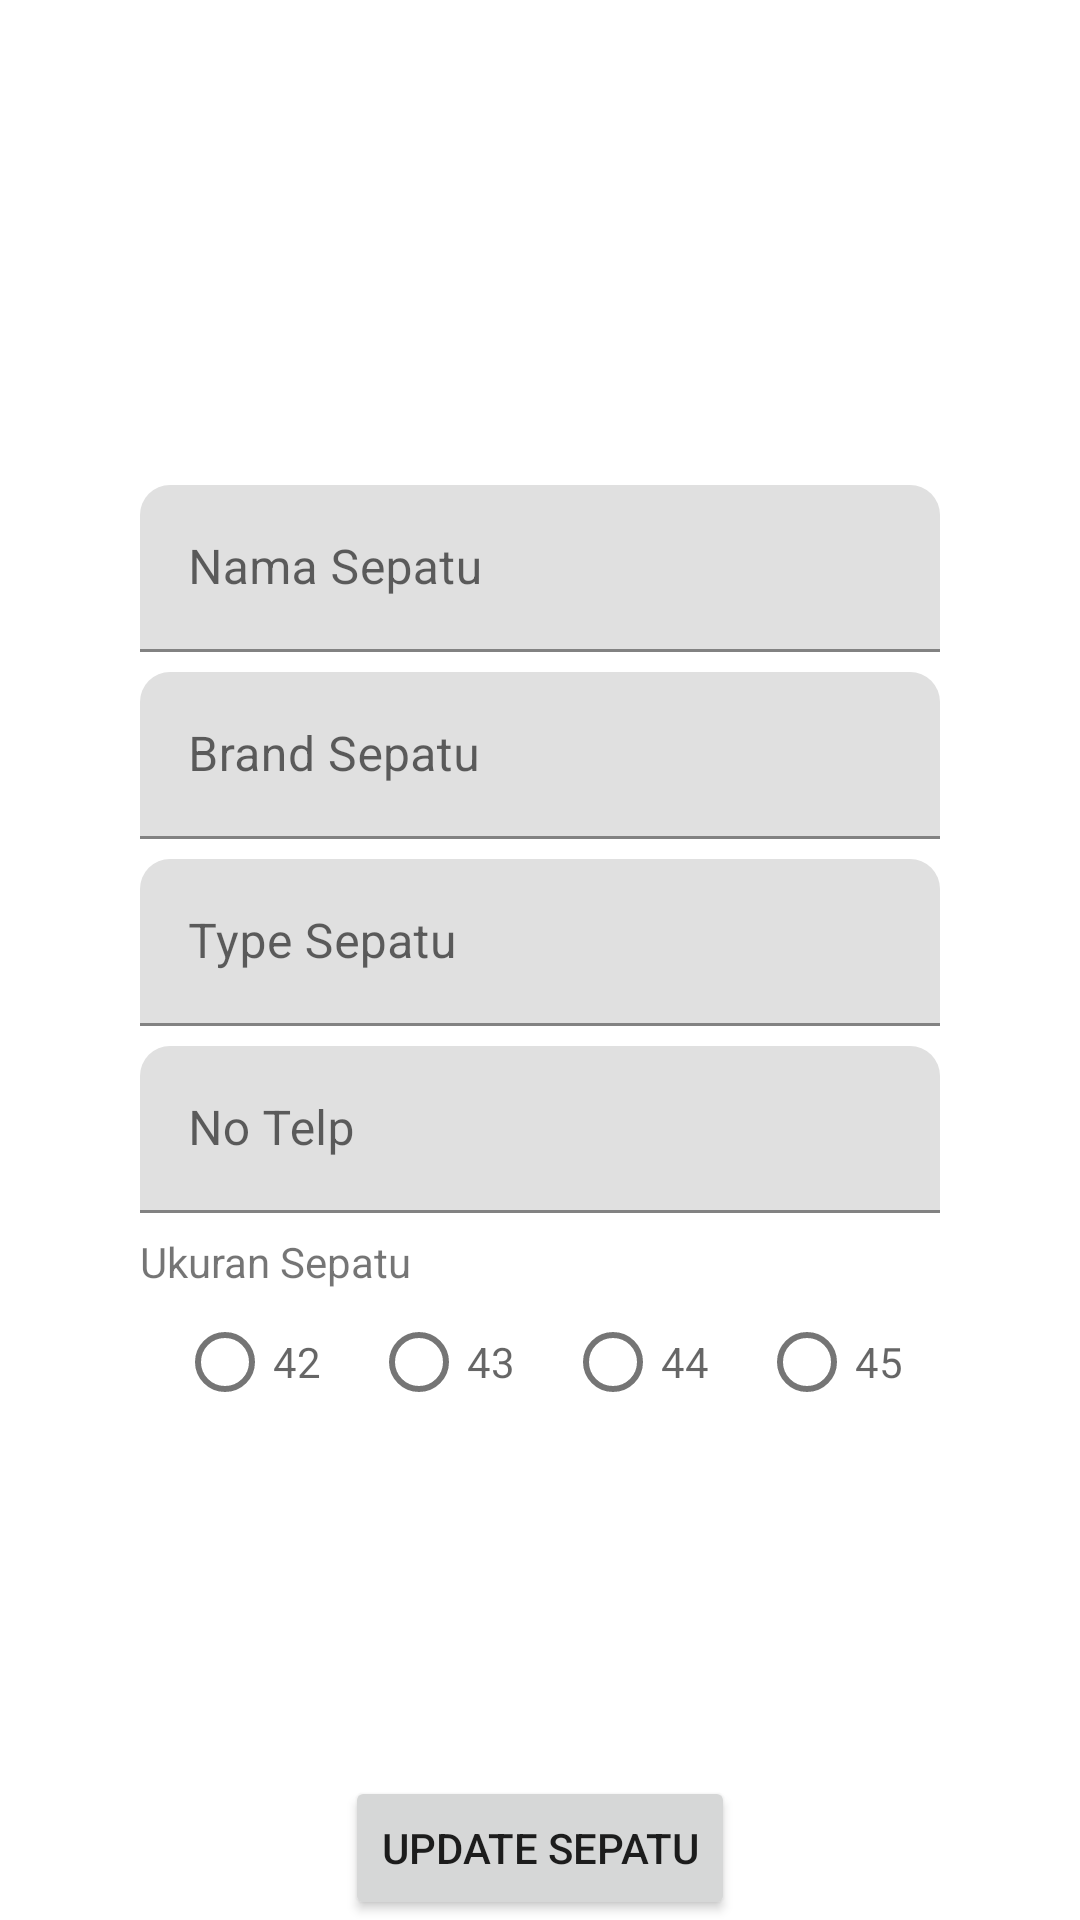

This screen was rendered from an Android layout file. Write that file and the resources it references.
<!-- AndroidManifest.xml: application theme Theme.JualSepatu -->
<!-- res/layout/activity_update_sepatu.xml -->
<?xml version="1.0" encoding="utf-8"?>
<RelativeLayout xmlns:android="http://schemas.android.com/apk/res/android"
    xmlns:app="http://schemas.android.com/apk/res-auto"
    xmlns:tools="http://schemas.android.com/tools"
    android:layout_width="match_parent"
    android:layout_height="match_parent"
    tools:context=".UpdateSepatu">
    <RelativeLayout
        android:layout_width="match_parent"
        android:layout_height="match_parent">

        <LinearLayout
            android:layout_width="800px"
            android:layout_height="wrap_content"
            android:layout_centerHorizontal="true"
            android:layout_centerVertical="true"
            android:orientation="vertical">

            <com.google.android.material.textfield.TextInputLayout
                android:layout_width="match_parent"
                android:layout_height="wrap_content"
                android:hint="@string/nama_sepatu"

                android:paddingBottom="20px"
                app:boxCornerRadiusTopEnd="30px"
                app:boxCornerRadiusTopStart="30px"
                app:endIconMode="clear_text">

                <com.google.android.material.textfield.TextInputEditText
                    android:id="@+id/ETnamaSepatuUpdate"
                    android:layout_width="match_parent"
                    android:layout_height="wrap_content" />

            </com.google.android.material.textfield.TextInputLayout>

            <com.google.android.material.textfield.TextInputLayout
                android:layout_width="match_parent"
                android:layout_height="wrap_content"
                android:hint="@string/brand_sepatu"
                android:paddingBottom="20px"
                app:boxCornerRadiusTopEnd="30px"
                app:boxCornerRadiusTopStart="30px"
                app:endIconMode="clear_text">

                <com.google.android.material.textfield.TextInputEditText
                    android:id="@+id/ETbrandSepatuUpdate"
                    android:layout_width="match_parent"
                    android:layout_height="wrap_content" />

            </com.google.android.material.textfield.TextInputLayout>

            <com.google.android.material.textfield.TextInputLayout
                android:layout_width="match_parent"
                android:layout_height="wrap_content"
                android:hint="@string/type_sepatu"
                android:paddingBottom="20px"
                app:boxCornerRadiusTopEnd="30px"
                app:boxCornerRadiusTopStart="30px"
                app:endIconMode="clear_text">

                <com.google.android.material.textfield.TextInputEditText
                    android:id="@+id/ETtypeSepatuUpdate"

                    android:layout_width="match_parent"
                    android:layout_height="wrap_content" />

            </com.google.android.material.textfield.TextInputLayout>

            <com.google.android.material.textfield.TextInputLayout
                android:layout_width="match_parent"
                android:layout_height="wrap_content"
                android:hint="@string/no_telp"
                android:paddingBottom="20px"
                app:boxCornerRadiusTopEnd="30px"
                app:boxCornerRadiusTopStart="30px"
                app:endIconMode="clear_text">

                <com.google.android.material.textfield.TextInputEditText
                    android:id="@+id/ETPhoneSepatuUpdate"
                    android:layout_width="match_parent"
                    android:layout_height="wrap_content" />

            </com.google.android.material.textfield.TextInputLayout>

            <TextView
                android:layout_width="match_parent"
                android:layout_height="wrap_content"
                android:text="Ukuran Sepatu" />

            <LinearLayout
                android:layout_width="match_parent"
                android:layout_height="wrap_content"
                android:gravity="center"

                android:orientation="horizontal">

                <com.google.android.material.radiobutton.MaterialRadioButton
                    android:id="@+id/Ukuran42Update"
                    android:layout_width="wrap_content"
                    android:layout_height="wrap_content"
                    android:hint="@string/_42"
                    android:paddingEnd="50px"
                    android:paddingRight="50px" />


                <com.google.android.material.radiobutton.MaterialRadioButton
                    android:id="@+id/Ukuran43Update"
                    android:layout_width="wrap_content"
                    android:layout_height="wrap_content"
                    android:hint="@string/_43"
                    android:paddingEnd="50px"
                    android:paddingRight="50px" />

                <com.google.android.material.radiobutton.MaterialRadioButton
                    android:id="@+id/Ukuran44Update"
                    android:layout_width="wrap_content"
                    android:layout_height="wrap_content"
                    android:hint="@string/_44"

                    android:paddingEnd="50px"
                    android:paddingRight="50px" />

                <com.google.android.material.radiobutton.MaterialRadioButton
                    android:id="@+id/Ukuran45Update"
                    android:layout_width="wrap_content"
                    android:layout_height="wrap_content"
                    android:hint="@string/_45" />
            </LinearLayout>

        </LinearLayout>

    </RelativeLayout>


    <Button
        android:id="@+id/bttnUpdateSepatu"
        android:layout_width="wrap_content"
        android:layout_height="wrap_content"
        android:layout_alignParentBottom="true"
        android:layout_centerHorizontal="true"
        android:onClick="onClickUp"
        android:text="@string/update_sepatu" />
</RelativeLayout>
<!-- resources referenced by this layout -->
<resources>
  <string name="_42">42</string>
  <string name="_43">43</string>
  <string name="_44">44</string>
  <string name="_45">45</string>
  <string name="brand_sepatu">Brand Sepatu</string>
  <string name="nama_sepatu">Nama Sepatu</string>
  <string name="no_telp">No Telp</string>
  <string name="type_sepatu">Type Sepatu</string>
  <string name="update_sepatu">Update Sepatu</string>
  <style name="Theme.JualSepatu" parent="Theme.MaterialComponents.DayNight.DarkActionBar">
          
          <item name="colorPrimary">@color/purple_500</item>
          <item name="colorPrimaryVariant">@color/purple_700</item>
          <item name="colorOnPrimary">@color/white</item>
          
          <item name="colorSecondary">@color/teal_200</item>
          <item name="colorSecondaryVariant">@color/teal_700</item>
          <item name="colorOnSecondary">@color/black</item>
          
          <item name="android:statusBarColor" tools:targetApi="l">?attr/colorPrimaryVariant</item>
          
      </style>
  <!-- not gathered from this repository: default colours our renderer supplied (Android Studio template values) -->
  <color name="purple_500">#FF6200EE</color>
  <color name="purple_700">#FF3700B3</color>
  <color name="teal_200">#FF03DAC5</color>
  <color name="teal_700">#FF018786</color>
  <color name="black">#FF000000</color>
  <color name="white">#FFFFFFFF</color>
</resources>
